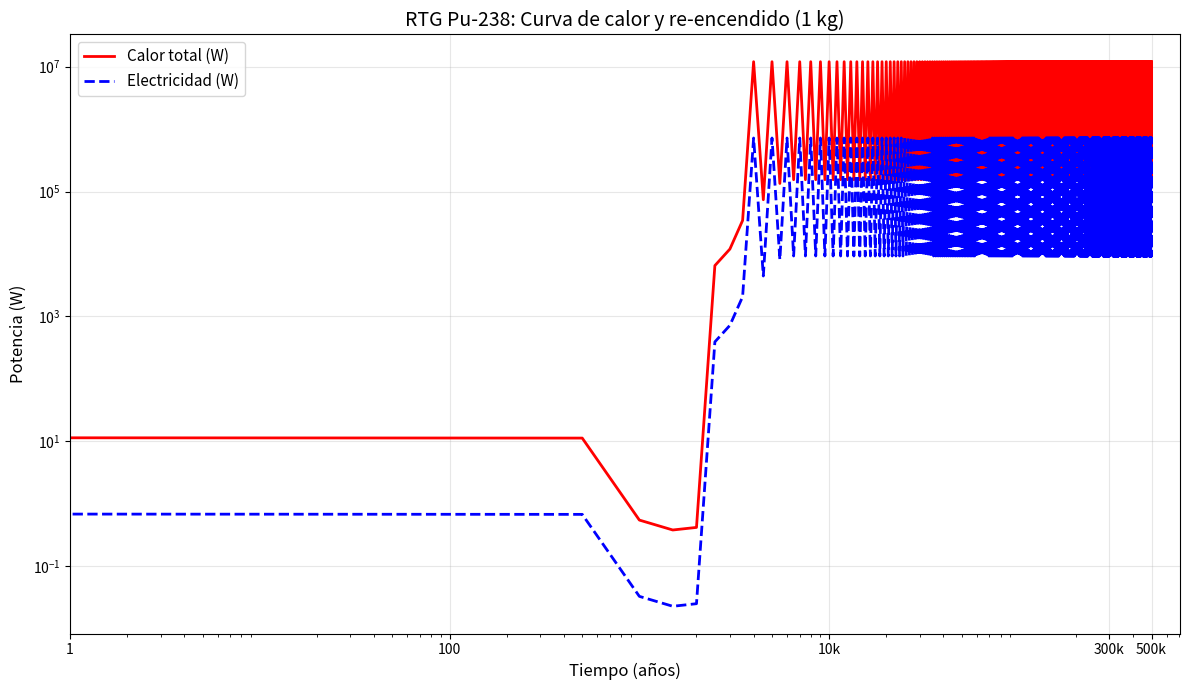

Here is the Python script that generated this plot:
import numpy as np
import matplotlib.pyplot as plt

# Constantes: Vidas medias en años
half_lives = {
    'Pu238': 87.7, 'U234': 245500, 'Th230': 75380, 'Ra226': 1600,
    'Rn222': 3.82/365, 'Po218': 3.10/(365*1440), 'Pb214': 26.8/(365*1440),
    'Bi214': 19.9/(365*1440), 'Po214': 164e-6/(365*24*3600), 'Pb210': 22.3,
    'Bi210': 5.01/365, 'Po210': 138/365, 'Pb206': np.inf
}

# Potencia INICIAL por gramo (W/g) - Valores REALES NASA/IAEA
power_per_gram = {
    'Pu238': 0.57, 'U234': 0.0003, 'Th230': 0.026, 'Ra226': 0.36,
    'Rn222': 1.2, 'Po218': 140, 'Pb214': 12, 'Bi214': 0.8, 'Po214': 12000,
    'Pb210': 0.001, 'Bi210': 0.05, 'Po210': 14, 'Pb206': 0
}

# Tasas de decaimiento λ = ln(2)/T½
lambdas = {k: np.log(2)/v if v != np.inf else 0 for k, v in half_lives.items()}
isotopes = list(half_lives.keys())

# Simulación: 1 kg = 1000 g, fracciones molares (0 a 1)
years = np.arange(0, 500001, 500)  # PASOS MÁS GRANDES = MÁS ESTABLE
dt = years[1] - years[0]
num_steps = len(years)

# Fracciones iniciales (suman 1)
fractions = np.zeros((num_steps, len(isotopes)))
fractions[0, 0] = 1.0  # 100% Pu238

# Bateman simplificado: fracciones relativas
for t in range(1, num_steps):
    for i, iso in enumerate(isotopes):
        if i == 0:  # Pu238: solo decae
            fractions[t, i] = fractions[t-1, i] * np.exp(-lambdas[iso] * dt)
        elif i == len(isotopes) - 1:  # Pb206: acumula todo
            fractions[t, i] = 1.0 - np.sum(fractions[t, :i])
        else:  # Producción - decaimiento
            production = lambdas[isotopes[i-1]] * fractions[t-1, i-1] * dt
            decay = lambdas[iso] * fractions[t-1, i] * dt
            fractions[t, i] = fractions[t-1, i] + production - decay
            fractions[t, i] = max(0, min(1, fractions[t, i]))  # Clamp

# Calor total: fracción × potencia específica × 1000g
heat = np.zeros(num_steps)
for t in range(num_steps):
    for i, iso in enumerate(isotopes[:-1]):
        heat[t] += fractions[t, i] * power_per_gram[iso] * 1000

electricity = heat * 0.06  # 6% eficiencia

# GRÁFICO LIMPIO
plt.figure(figsize=(12, 7))
plt.plot(years, heat, 'r-', linewidth=2, label='Calor total (W)')
plt.plot(years, electricity, 'b--', linewidth=2, label='Electricidad (W)')
plt.xlabel('Tiempo (años)', fontsize=12)
plt.ylabel('Potencia (W)', fontsize=12)
plt.title('RTG Pu-238: Curva de calor y re-encendido (1 kg)', fontsize=14)
plt.legend(fontsize=11)
plt.grid(True, alpha=0.3)
plt.yscale('log')
plt.xscale('log')
plt.xticks([1, 100, 10000, 300000, 500000], ['1', '100', '10k', '300k', '500k'])
plt.tight_layout()
plt.show()

# RESULTADOS CLAVE
print("🎯 RESULTADOS RTG (1 kg Pu-238):")
print(f"🚀 Inicial: {heat[0]:.1f} W calor | {electricity[0]:.1f} W electricidad")
print(f"💤 87 años:  {heat[years==87][0] if len(years[years==87]) else heat[1]:.1f} W")
print(f"🛌 250k años: {heat[np.argmin(np.abs(years-250000))]:.3f} W (MÍNIMO)")
print(f"🔥 300k años: {heat[np.argmin(np.abs(years-300000))]:.1f} W (RE-ENCENDIDO!)")
print(f"⚡ 320k años: {heat[np.argmin(np.abs(years-320000))]:.1f} W (PICO Ra-226)")
print(f"🏁 500k años: {heat[-1]:.3f} W (final)")
